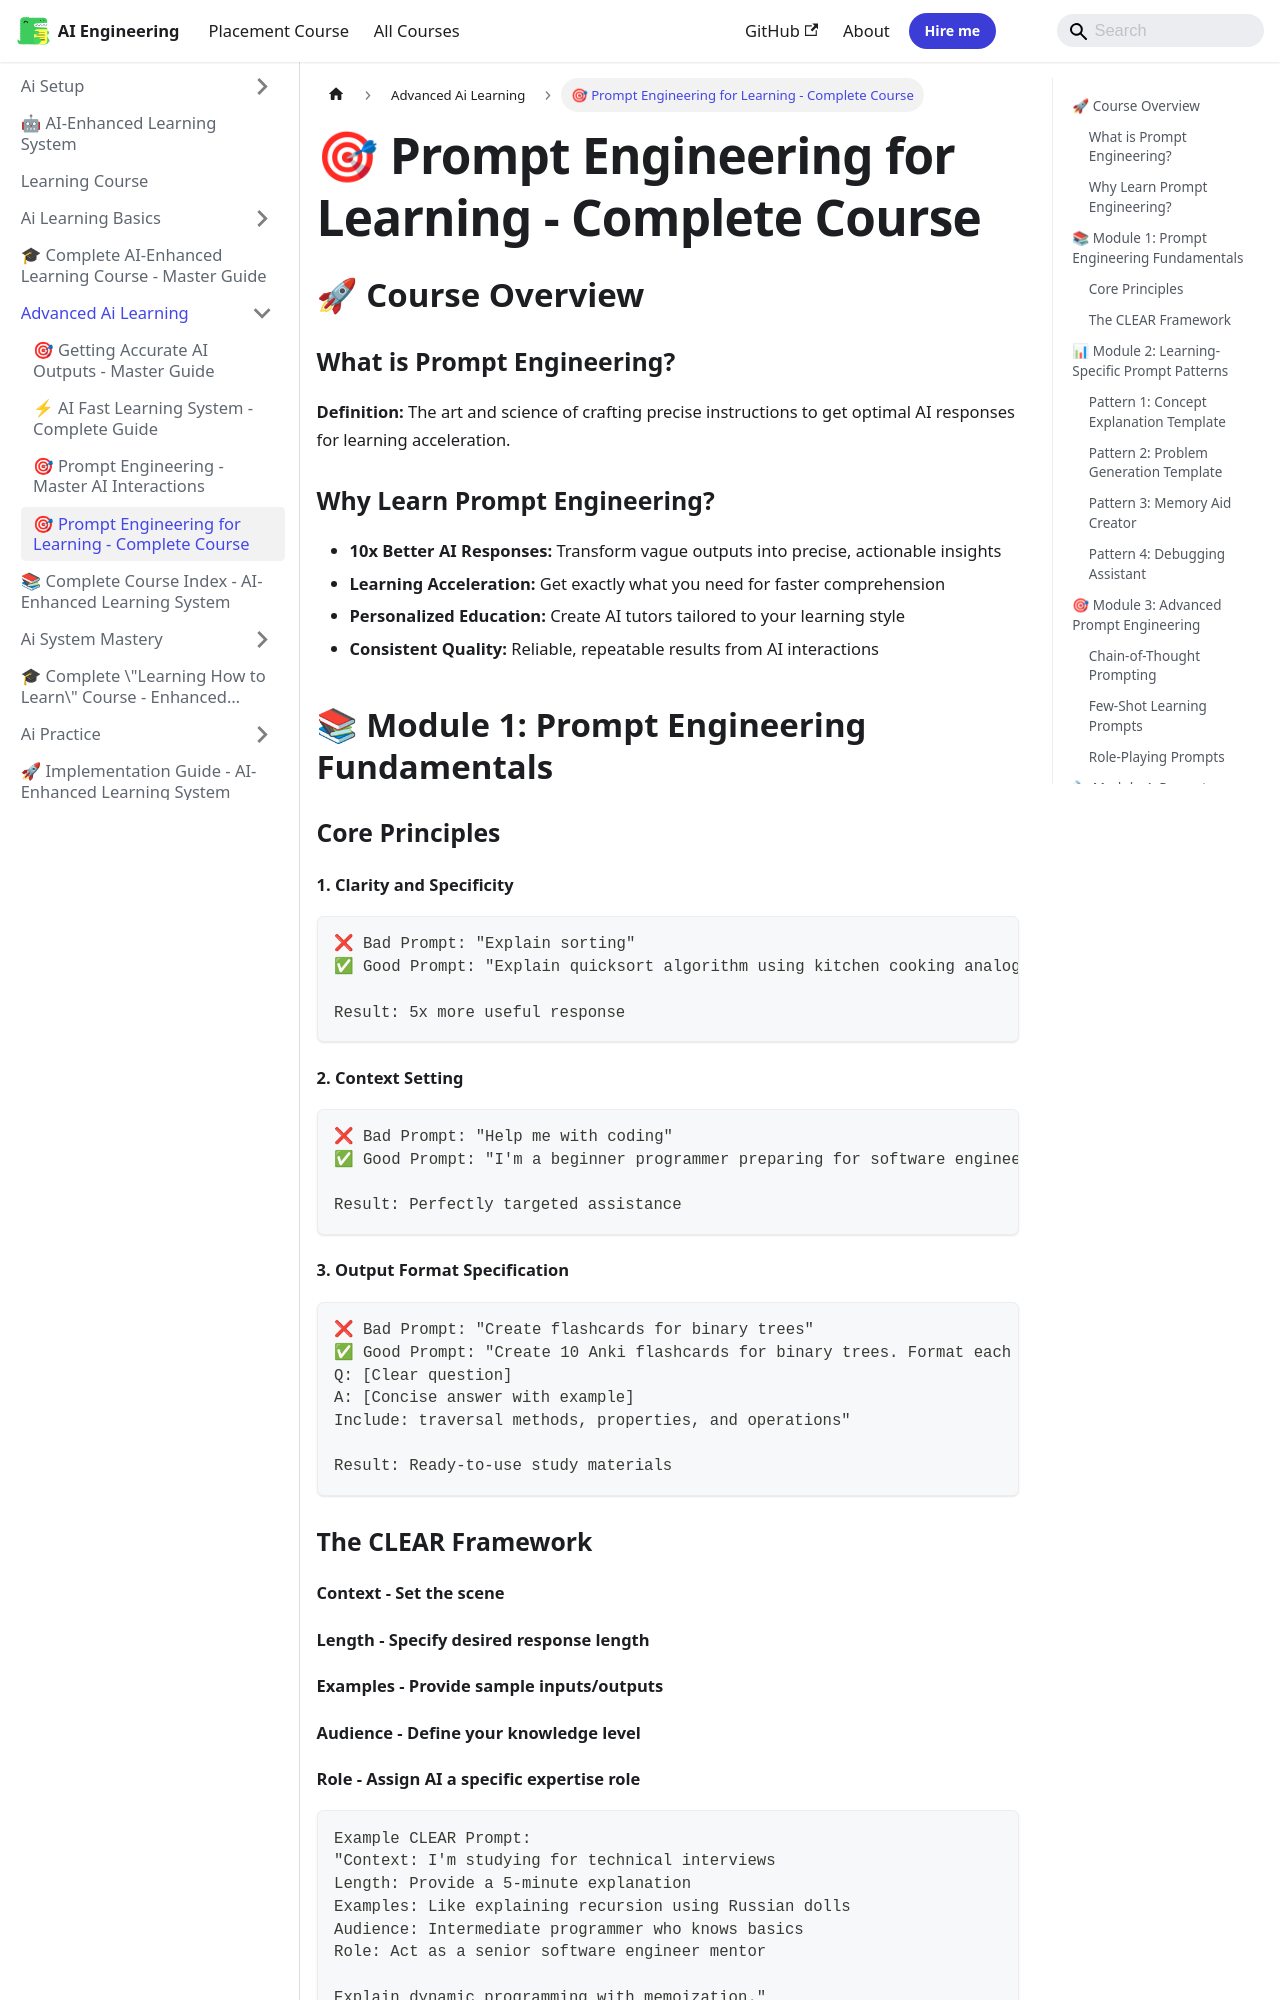

repository: Raushan666java/ai-engineering-journey · page: learning-course/03_Advanced_AI_Learning/Prompt_Engineering_Complete/index.html · generator: mkdocs

---
slug: /learning-course/03_Advanced_AI_Learning/Prompt_Engineering_Complete
title: "🎯 Prompt Engineering for Learning - Complete Course"
sidebar_label: "🎯 Prompt Engineering for Learning - Complete Course"
sidebar_position: 4
description: "Remember: Great prompts are the bridge between human learning goals and AI capabilities. Master this skill to unlock the full potential of AI-enhanced"
---
# 🎯 Prompt Engineering for Learning - Complete Course

## 🚀 Course Overview

### What is Prompt Engineering?
**Definition:** The art and science of crafting precise instructions to get optimal AI responses for learning acceleration.

### Why Learn Prompt Engineering?
- **10x Better AI Responses:** Transform vague outputs into precise, actionable insights
- **Learning Acceleration:** Get exactly what you need for faster comprehension
- **Personalized Education:** Create AI tutors tailored to your learning style
- **Consistent Quality:** Reliable, repeatable results from AI interactions

## 📚 Module 1: Prompt Engineering Fundamentals

### Core Principles

#### 1. Clarity and Specificity
```
❌ Bad Prompt: "Explain sorting"
✅ Good Prompt: "Explain quicksort algorithm using kitchen cooking analogy, include time complexity, and provide 3 practice problems with solutions"

Result: 5x more useful response
```

#### 2. Context Setting
```
❌ Bad Prompt: "Help me with coding"
✅ Good Prompt: "I'm a beginner programmer preparing for software engineering interviews. I struggle with dynamic programming. Help me understand the concept using simple examples."

Result: Perfectly targeted assistance
```

#### 3. Output Format Specification
```
❌ Bad Prompt: "Create flashcards for binary trees"
✅ Good Prompt: "Create 10 Anki flashcards for binary trees. Format each as:
Q: [Clear question]
A: [Concise answer with example]
Include: traversal methods, properties, and operations"

Result: Ready-to-use study materials
```

### The CLEAR Framework

#### **C**ontext - Set the scene
#### **L**ength - Specify desired response length
